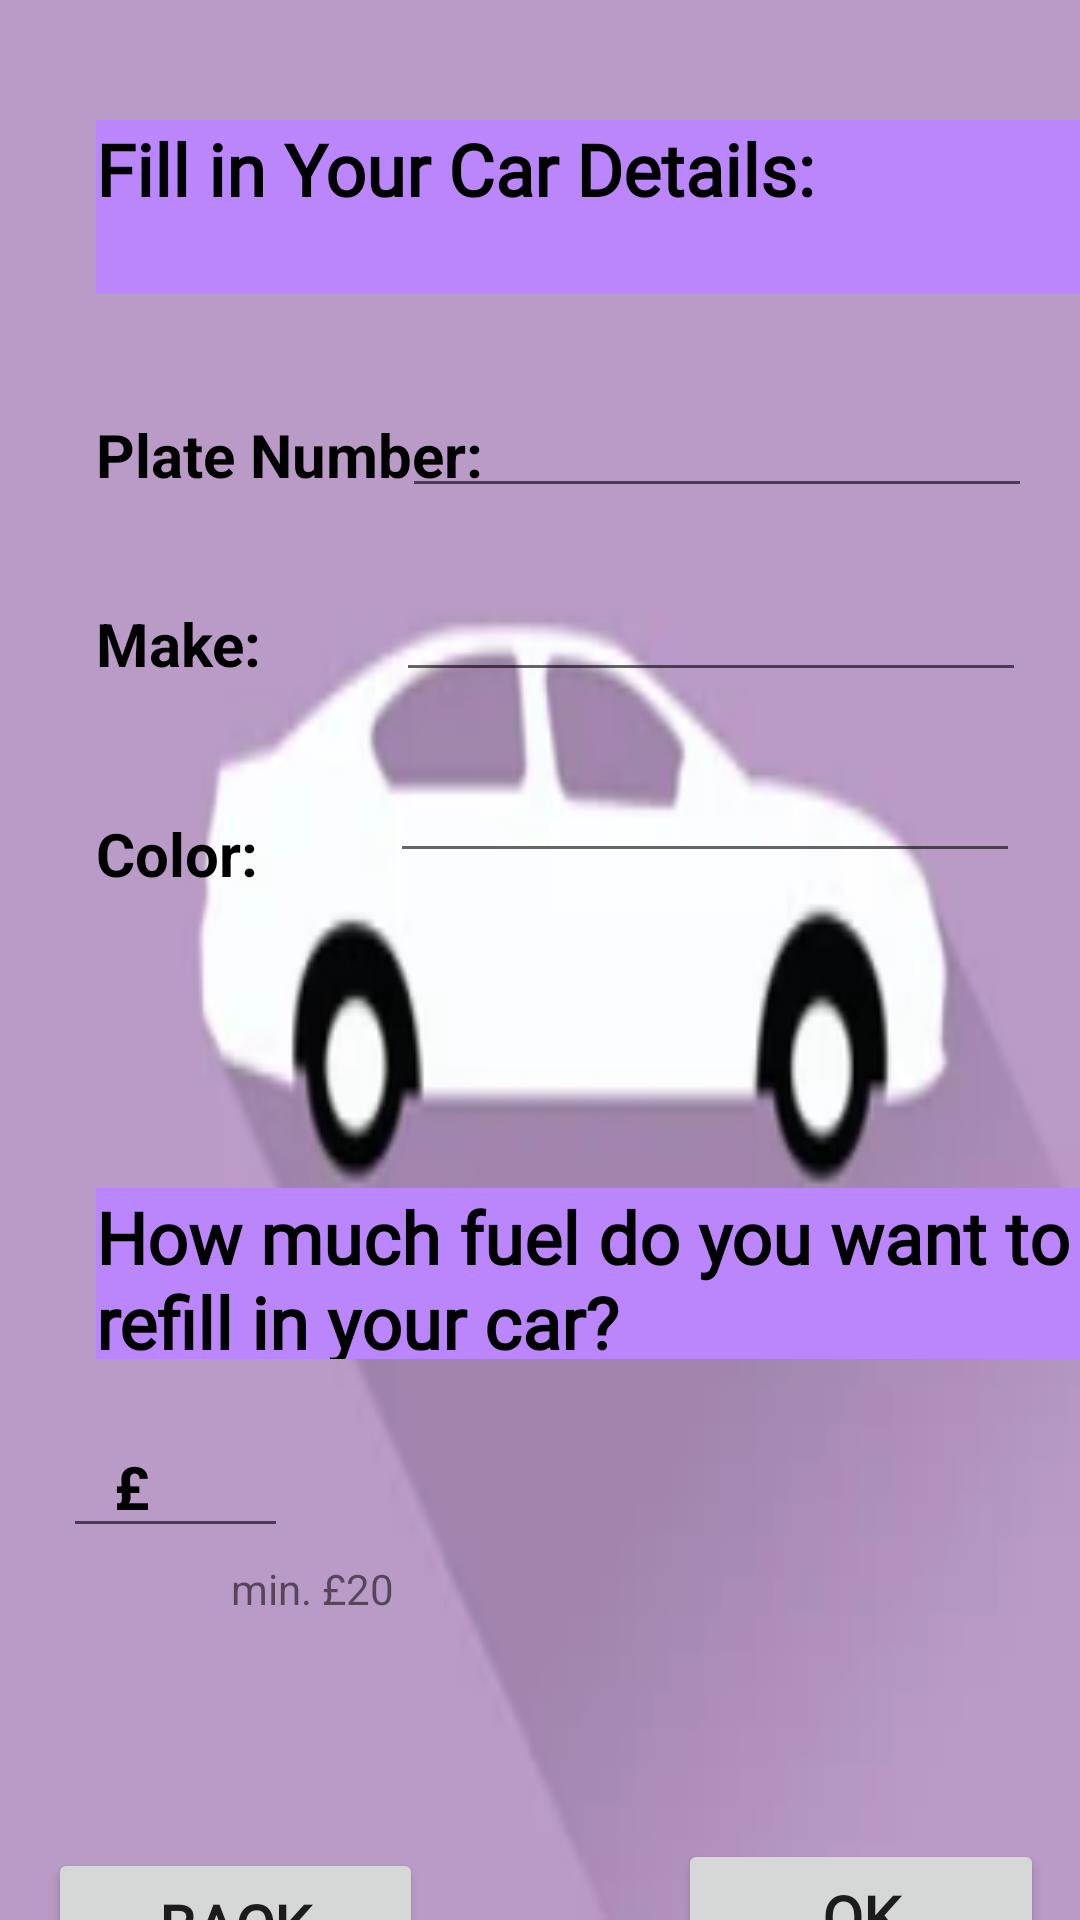

The Android layout XML behind this screen, and the referenced resources:
<!-- AndroidManifest.xml: application theme Theme.FuelDeliveryApp -->
<!-- res/layout/activity_options_page.xml -->
<?xml version="1.0" encoding="utf-8"?>
<androidx.constraintlayout.widget.ConstraintLayout xmlns:android="http://schemas.android.com/apk/res/android"
    xmlns:app="http://schemas.android.com/apk/res-auto"
    xmlns:tools="http://schemas.android.com/tools"
    android:layout_width="match_parent"
    android:layout_height="match_parent"
    tools:context=".Options"
    android:background="@drawable/carbackground">

    <TextView
        android:id="@+id/textView2"
        android:layout_width="341dp"
        android:layout_height="58dp"
        android:layout_marginStart="32dp"
        android:layout_marginTop="40dp"
        android:background="@color/purple_200"
        android:fontFamily="@font/aclonica"
        android:text="Fill in Your Car Details:"
        android:textAlignment="textStart"
        android:textColor="@color/black"
        android:textSize="24sp"
        android:textStyle="bold"
        app:layout_constraintStart_toStartOf="parent"
        app:layout_constraintTop_toTopOf="parent" />

    <TextView
        android:id="@+id/PlateNumber"
        android:layout_width="146dp"
        android:layout_height="35dp"
        android:layout_marginStart="32dp"
        android:layout_marginTop="40dp"
        android:text="Plate Number:"
        android:textColor="@color/black"
        android:textSize="20sp"
        android:textStyle="bold"
        app:layout_constraintStart_toStartOf="parent"
        app:layout_constraintTop_toBottomOf="@+id/textView2" />

    <EditText
        android:id="@+id/ThePlateNumber"
        android:layout_width="wrap_content"
        android:layout_height="wrap_content"
        android:layout_marginTop="30dp"
        android:layout_marginEnd="16dp"
        android:ems="10"
        android:inputType="textPersonName"
        android:textAlignment="textStart"
        android:textSize="18sp"
        android:textStyle="bold"
        app:layout_constraintEnd_toEndOf="parent"
        app:layout_constraintTop_toBottomOf="@+id/textView2" />

    <TextView
        android:id="@+id/Make"
        android:layout_width="139dp"
        android:layout_height="34dp"
        android:layout_marginStart="32dp"
        android:layout_marginTop="28dp"
        android:text="Make:"
        android:textColor="@color/black"
        android:textSize="20sp"
        android:textStyle="bold"
        app:layout_constraintStart_toStartOf="parent"
        app:layout_constraintTop_toBottomOf="@+id/PlateNumber" />

    <EditText
        android:id="@+id/TheMake"
        android:layout_width="wrap_content"
        android:layout_height="wrap_content"
        android:layout_marginTop="20dp"
        android:layout_marginEnd="18dp"
        android:ems="10"
        android:inputType="textPersonName"
        android:textAlignment="textStart"
        android:textStyle="bold"
        app:layout_constraintEnd_toEndOf="parent"
        app:layout_constraintTop_toBottomOf="@+id/ThePlateNumber" />

    <TextView
        android:id="@+id/color"
        android:layout_width="138dp"
        android:layout_height="33dp"
        android:layout_marginStart="32dp"
        android:layout_marginTop="36dp"
        android:text="Color:"
        android:textColor="@color/black"
        android:textSize="20sp"
        android:textStyle="bold"
        app:layout_constraintStart_toStartOf="parent"
        app:layout_constraintTop_toBottomOf="@+id/Make" />

    <EditText
        android:id="@+id/TheColor"
        android:layout_width="wrap_content"
        android:layout_height="wrap_content"
        android:layout_marginTop="19dp"
        android:layout_marginEnd="20dp"
        android:ems="10"
        android:inputType="textPersonName"
        android:textAlignment="textStart"
        android:textStyle="bold"
        app:layout_constraintEnd_toEndOf="parent"
        app:layout_constraintTop_toBottomOf="@+id/TheMake" />

    <TextView
        android:id="@+id/clientFuel"
        android:layout_width="365dp"
        android:layout_height="57dp"
        android:layout_marginStart="32dp"
        android:layout_marginTop="92dp"
        android:background="@color/purple_200"
        android:fontFamily="@font/aclonica"
        android:text="How much fuel do you want to refill in your car?"
        android:textAlignment="textStart"
        android:textColor="@color/black"
        android:textSize="24sp"
        android:textStyle="bold"
        app:layout_constraintStart_toStartOf="parent"
        app:layout_constraintTop_toBottomOf="@+id/color" />

    <TextView
        android:id="@+id/poundSterling"
        android:layout_width="31dp"
        android:layout_height="33dp"
        android:layout_marginStart="38dp"
        android:layout_marginTop="29dp"
        android:text="£"
        android:textAlignment="textStart"
        android:textColor="@color/black"
        android:textSize="20sp"
        android:textStyle="bold"
        app:layout_constraintStart_toStartOf="parent"
        app:layout_constraintTop_toBottomOf="@+id/clientFuel" />

    <EditText
        android:id="@+id/payement"
        android:layout_width="75dp"
        android:layout_height="46dp"
        android:layout_marginTop="17dp"
        android:layout_marginEnd="264dp"
        android:ems="10"
        android:inputType="numberDecimal"
        android:textAlignment="textStart"
        android:textColor="@color/black"
        android:textStyle="bold"
        app:layout_constraintEnd_toEndOf="parent"
        app:layout_constraintTop_toBottomOf="@+id/clientFuel" />

    <Button
        android:id="@+id/Back"
        android:layout_width="125dp"
        android:layout_height="52dp"
        android:layout_marginStart="16dp"
        android:layout_marginTop="100dp"
        android:fontFamily="@font/lalezar"
        android:text="BACK"
        android:textAlignment="center"
        android:textSize="20sp"
        android:textStyle="bold"
        app:layout_constraintStart_toStartOf="parent"
        app:layout_constraintTop_toBottomOf="@+id/payement" />

    <Button
        android:id="@+id/ok2"
        android:layout_width="122dp"
        android:layout_height="52dp"
        android:layout_marginTop="160dp"
        android:layout_marginEnd="12dp"
        android:fontFamily="@font/lalezar"
        android:text="OK"
        android:textAlignment="center"
        android:textSize="20sp"
        android:textStyle="bold"
        app:layout_constraintEnd_toEndOf="parent"
        app:layout_constraintTop_toBottomOf="@+id/clientFuel" />

    <TextView
        android:id="@+id/minAmountExample"
        android:layout_width="wrap_content"
        android:layout_height="wrap_content"
        android:layout_marginStart="77dp"
        android:layout_marginTop="4dp"
        android:text="min. £20"
        app:layout_constraintStart_toStartOf="parent"
        app:layout_constraintTop_toBottomOf="@+id/payement" />
</androidx.constraintlayout.widget.ConstraintLayout>
<!-- resources referenced by this layout -->
<resources>
  <!-- drawable carbackground: png bitmap (drawable, 21361 bytes) -->
  <style name="Theme.FuelDeliveryApp" parent="Theme.MaterialComponents.DayNight.DarkActionBar">
          
          <item name="colorPrimary">@color/purple_500</item>
          <item name="colorPrimaryVariant">@color/purple_700</item>
          <item name="colorOnPrimary">@color/white</item>
          
          <item name="colorSecondary">@color/teal_200</item>
          <item name="colorSecondaryVariant">@color/teal_700</item>
          <item name="colorOnSecondary">@color/black</item>
          
          <item name="android:statusBarColor" tools:targetApi="l">?attr/colorPrimaryVariant</item>
          
      </style>
  <!-- not gathered from this repository: default colours our renderer supplied (Android Studio template values) -->
  <color name="purple_200">#FFBB86FC</color>
  <color name="purple_500">#FF6200EE</color>
  <color name="purple_700">#FF3700B3</color>
  <color name="teal_200">#FF03DAC5</color>
  <color name="teal_700">#FF018786</color>
  <color name="black">#FF000000</color>
  <color name="white">#FFFFFFFF</color>
</resources>
